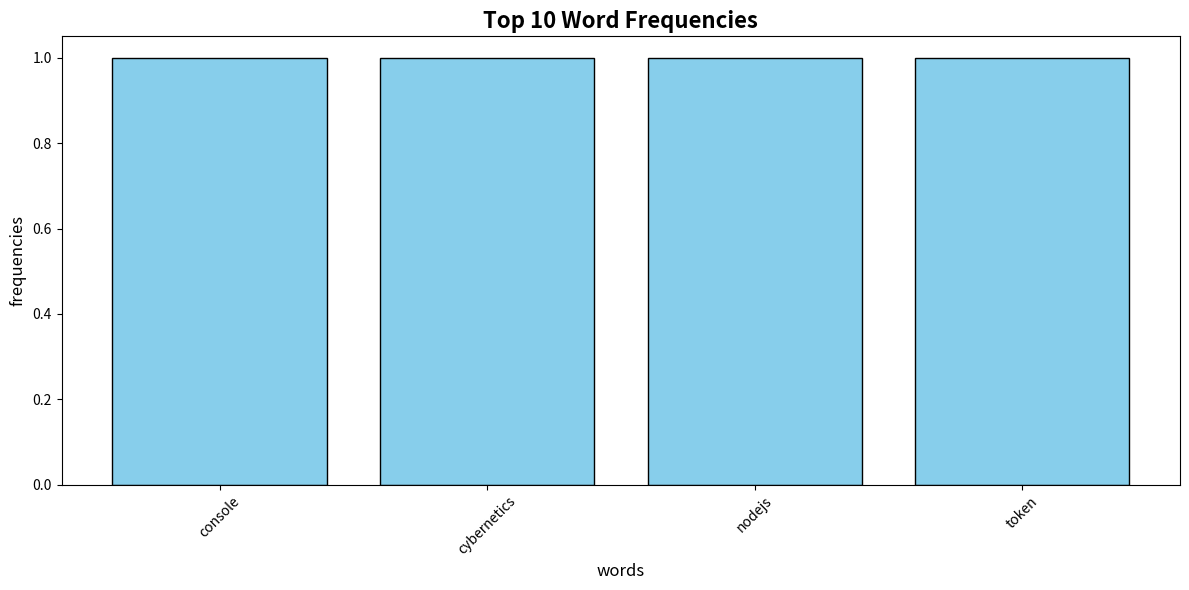

Reproduce this figure in Python.
import random 
import sys
import matplotlib.pyplot as x
from collections import Counter
WORD_FILE = "words.txt"
MAX_ATTEMPTS = 3
def load_words(filename = WORD_FILE):
    try:
        with open(filename) as f:
            return[line.strip().lower() for line in f if line.strip()]
    except FileNotFoundError :
        print("Error!! file not found using default words....")  
        return['console','cybernetics', 'nodejs', 'token']   
def hangman_game(words, attempts = MAX_ATTEMPTS):
    if not words:
        print("No words found") 
        return 
    secret_word = random.choice(words)
    guessed = []  
    display= ['_']* len(secret_word)
    print("Welcome to hangman_game\n")
    print("\n" + "_"*50 + "\n")
    try:
        while attempts and '_' in display:
            print("guessed letter: ",','.join(sorted(guessed)) if  guessed else 'None')
            print("Attempts left: ", attempts)
            try:
                guess = input("guess a letter to play or type quit to exit: ").strip().lower() 
            except EOFError :
                print("End-Of-File. Exiting......") 
                return  
            if guess == "quit":
                print("Thanks for playing")
                print("Exiting.....")
                return 
            if len(guess) != 1 or not guess.isalpha():
                print("Invalid input enter a single letter")
                continue 
            if guess in guessed:
                print("you have already guessed this letter!!")  
                continue
            guessed.append(guess)
            if guess in secret_word:
                print(f"Wow!! {guess} is in secret word") 
                for idx, ch in enumerate(secret_word):
                    if ch == guess:
                        display[idx] = guess
            else:
                attempts -= 1
                print("sorry try again!!")
            print('word: ', ''.join(display), '\n')   
        if '_' not in display:
            print('You win!!! the word was: ', secret_word)
        else :
            print('You lose! the word was', secret_word)   
    except KeyboardInterrupt:
        print("\n Game interrupted, Bye!!!")       
def word_histogram(filename = WORD_FILE, top_n = 10):
    try:
        words = load_words(filename)
        if not words :
            print("No words found!!")
            return
        counts = Counter(words)   
        most_common = counts.most_common(top_n)
        if not most_common:
            print("No words to display!!")  
            return
        labels, values = zip(*most_common)
        x.figure(figsize = (12, 6))
        x.bar(labels, values, color = 'skyblue', edgecolor= 'black')
        x.title(f"Top {top_n} Word Frequencies", fontsize = 16, fontweight= 'bold')
        x.xlabel("words", fontsize = 12)
        x.ylabel("frequencies", fontsize = 12)
        x.xticks(rotation = 45)
        x.tight_layout()
        x.show()
    except FileNotFoundError as e:
        print(f"Error file not found {e} word_histogram not created!! ")  
def main():
    print("Loading Words.......")
    words= load_words()
    print(f"{len(words)} words loaded successfully!!")
    hangman_game(words) 
    print("creating word frequency histogram")
    word_histogram(top_n = 10)
if __name__ == "__main__":
    main()
